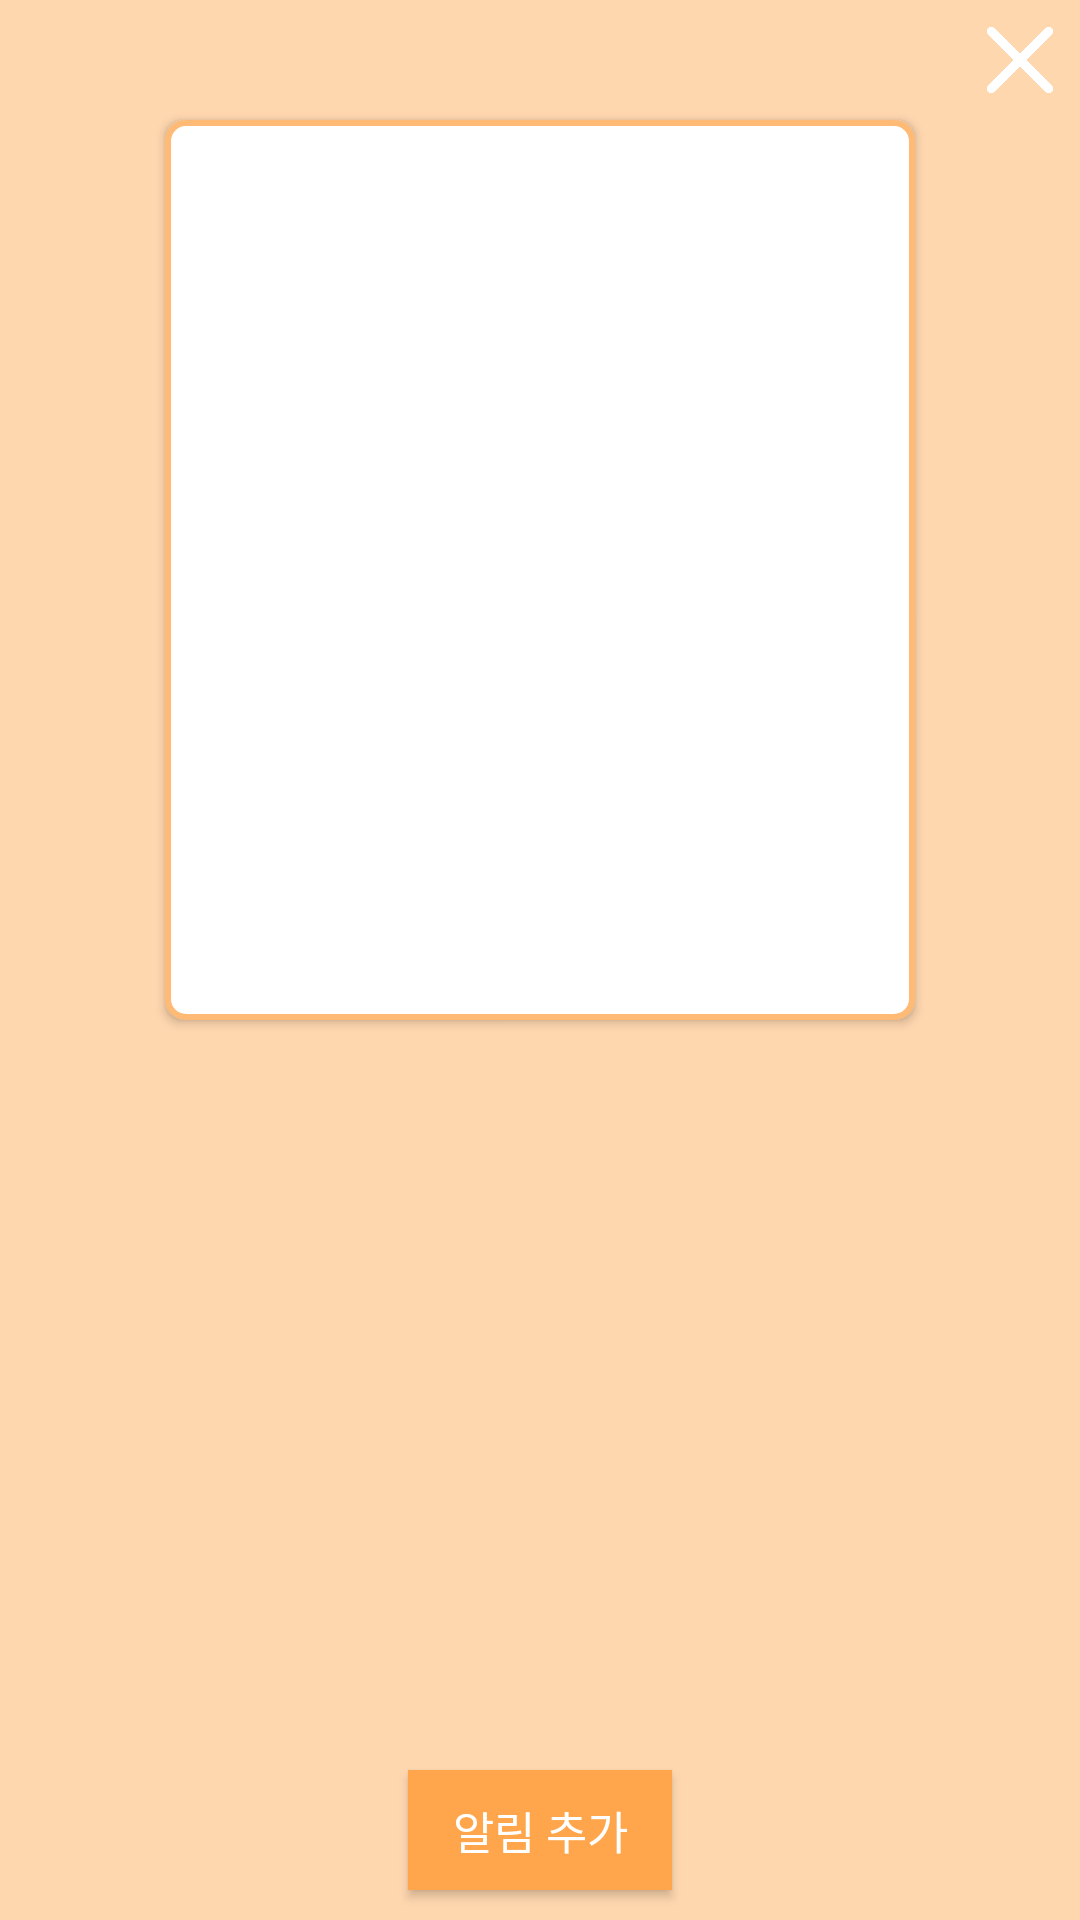

The Android layout XML behind this screen, and the referenced resources:
<!-- AndroidManifest.xml: application theme Theme.Memoyum -->
<!-- res/layout/pop_add_alarm.xml -->
<?xml version="1.0" encoding="utf-8"?>
<androidx.constraintlayout.widget.ConstraintLayout xmlns:android="http://schemas.android.com/apk/res/android"
    xmlns:app="http://schemas.android.com/apk/res-auto"
    xmlns:tools="http://schemas.android.com/tools"
    tools:context=".PopupAlarm"
    android:layout_width="300dp"
    android:layout_height="400dp"
    android:background="@color/orange3"
    >
    <ImageView
        android:id="@+id/alarmExit"
        android:layout_width="30dp"
        android:layout_height="30dp"
        android:rotation="45"
        android:src="@drawable/plus"
        app:layout_constraintEnd_toEndOf="parent"
        app:layout_constraintTop_toTopOf="parent"
        android:layout_margin="5dp"/>

    <android.widget.Button
        android:id="@+id/addAlarm"
        android:layout_width="wrap_content"
        android:layout_height="40dp"
        android:layout_marginBottom="10dp"
        android:background="@color/orange1"
        android:text="알림 추가"
        android:textColor="@color/white"
        android:textSize="15sp"
        android:textAlignment="center"
        android:paddingHorizontal="10dp"
        app:layout_constraintBottom_toBottomOf="parent"
        app:layout_constraintEnd_toEndOf="parent"
        app:layout_constraintStart_toStartOf="parent" />

    <LinearLayout
        android:id="@+id/linearLayout"
        android:layout_width="250dp"
        android:layout_height="300dp"
        android:layout_marginTop="40dp"
        android:isScrollContainer="true"
        android:orientation="vertical"
        android:scrollbars="vertical"
        app:layout_constraintEnd_toEndOf="parent"
        app:layout_constraintStart_toStartOf="parent"
        app:layout_constraintTop_toTopOf="parent">

        <androidx.recyclerview.widget.RecyclerView
            android:id="@+id/alarmLayout"
            android:layout_width="match_parent"
            android:layout_height="match_parent" />
    </LinearLayout>
    <android.widget.Button
        android:clickable="false"
        android:layout_width="250dp"
        android:layout_height="300dp"
        app:layout_constraintEnd_toEndOf="parent"
        app:layout_constraintStart_toStartOf="parent"
        app:layout_constraintTop_toTopOf="parent"
        android:layout_marginTop="40dp"
        android:background="@drawable/button_stroke_orange2"/>

</androidx.constraintlayout.widget.ConstraintLayout>
<!-- resources referenced by this layout -->
<resources>
  <color name="orange1">#FFFFA54B</color>
  <color name="orange3">#FFFFD7AF</color>
  <color name="white">#FFFFFFFF</color>
  <!-- drawable button_stroke_orange2 (drawable) -->
  <?xml version="1.0" encoding="utf-8"?>
  <shape xmlns:android="http://schemas.android.com/apk/res/android"
      android:shape="rectangle">
      <solid android:color="@color/white" />
      <stroke android:color="@color/orange2"
          android:width="2dp"/>
      <corners android:radius="6sp"/>
  </shape>
  <!-- drawable plus: png bitmap (drawable, 4627 bytes) -->
  <style name="Theme.Memoyum" parent="Theme.MaterialComponents.DayNight.DarkActionBar">
          
          <item name="colorPrimary">@color/orange2</item>
          <item name="colorPrimaryVariant">@color/orange1</item>
          <item name="colorOnPrimary">@color/white</item>
          
          <item name="colorSecondary">@color/orange1</item>
          <item name="colorSecondaryVariant">@color/orange2</item>
          <item name="colorOnSecondary">@color/white</item>
          
          <item name="android:statusBarColor" tools:targetApi="l">?attr/colorPrimaryVariant</item>
          
      </style>
  <color name="orange2">#FFFFBA75</color>
</resources>
